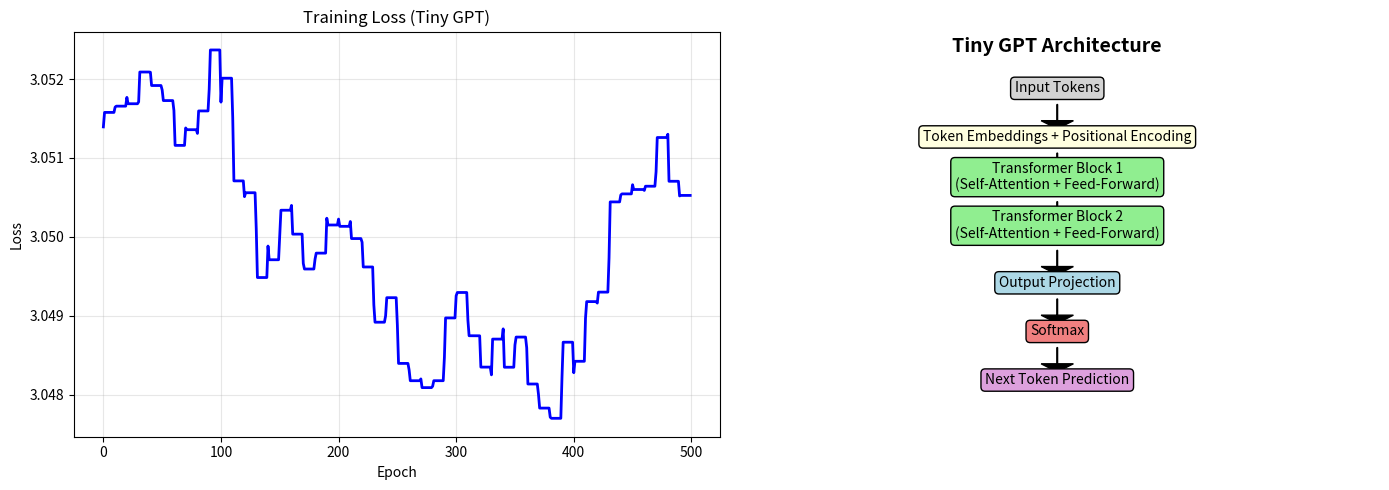

Recreate this plot in Python. (Note: this script raises an exception after producing the figure.)
#!/usr/bin/env python3
"""
================================================================================
Phase 21: Training a Tiny GPT — From Zero to Text Generation
================================================================================

This script is for a COMPLETE BEGINNER.

This is it. We put EVERYTHING together:
  - Word embeddings (Phase 15)
  - Positional encoding (Phase 18)
  - Self-attention with causal masking (Phase 20)
  - Transformer blocks (Phase 18)
  - Softmax for next-token prediction (Phase 6)
  - Cross-entropy loss (Phase 6)
  - Gradient descent (Phase 3)

We train a tiny character-level GPT on a small text corpus.
It will learn to generate text that looks like its training data.

Because training from scratch in NumPy is extremely limited,
this script focuses on the CONCEPT and ARCHITECTURE.
The Colab version actually trains and generates.

Every line has a comment. Read it like a story.
"""

# ==============================================================================
# IMPORTS
# ==============================================================================

import numpy as np

import matplotlib
matplotlib.use('Agg')
import matplotlib.pyplot as plt


# ==============================================================================
# UTILITIES
# ==============================================================================

def softmax(x, axis=-1):
    exp_x = np.exp(x - np.max(x, axis=axis, keepdims=True))
    return exp_x / np.sum(exp_x, axis=axis, keepdims=True)


def relu(x):
    return np.maximum(0, x)


# ==============================================================================
# TINY GPT COMPONENTS
# ==============================================================================

class TinyGPT:
    """
    A minimal GPT-like model for educational purposes.

    Architecture:
      Input characters -> Embeddings + Positional Encoding
        -> Transformer Block x N
        -> Linear -> Softmax
        -> Next character prediction
    """

    def __init__(self, vocab_size, d_model=16, num_layers=2, seq_len=16):
        self.vocab_size = vocab_size
        self.d_model = d_model
        self.num_layers = num_layers
        self.seq_len = seq_len

        # Token embeddings
        self.token_emb = np.random.randn(vocab_size, d_model) * 0.01

        # Positional encoding (fixed, not learned)
        self.pos_enc = self._create_positional_encoding(seq_len, d_model)

        # Transformer blocks (simplified: just attention + FF)
        self.attention_weights = []
        self.ff_weights = []

        for _ in range(num_layers):
            # Attention: Q, K, V projections
            d_k = d_model // 2
            W_q = np.random.randn(d_model, d_k) * 0.01
            W_k = np.random.randn(d_model, d_k) * 0.01
            W_v = np.random.randn(d_model, d_k) * 0.01
            W_o = np.random.randn(d_k, d_model) * 0.01
            self.attention_weights.append((W_q, W_k, W_v, W_o))

            # Feed-forward
            W_ff1 = np.random.randn(d_model, d_model * 2) * 0.01
            b_ff1 = np.zeros((1, d_model * 2))
            W_ff2 = np.random.randn(d_model * 2, d_model) * 0.01
            b_ff2 = np.zeros((1, d_model))
            self.ff_weights.append((W_ff1, b_ff1, W_ff2, b_ff2))

        # Output projection
        self.W_out = np.random.randn(d_model, vocab_size) * 0.01
        self.b_out = np.zeros((1, vocab_size))

    def _create_positional_encoding(self, seq_len, d_model):
        """Create sinusoidal positional encodings."""
        pe = np.zeros((seq_len, d_model))
        positions = np.arange(seq_len)[:, np.newaxis]
        div_term = np.exp(np.arange(0, d_model, 2) * -(np.log(10000.0) / d_model))
        pe[:, 0::2] = np.sin(positions * div_term)
        pe[:, 1::2] = np.cos(positions * div_term)
        return pe

    def _causal_self_attention(self, X, W_q, W_k, W_v, W_o):
        """Causal self-attention."""
        Q = X @ W_q
        K = X @ W_k
        V = X @ W_v

        d_k = Q.shape[1]
        scores = (Q @ K.T) / np.sqrt(d_k)

        # Causal mask
        seq_len = X.shape[0]
        mask = np.triu(np.ones((seq_len, seq_len)), k=1) * -1e9
        scores = scores + mask

        attn_weights = softmax(scores, axis=-1)
        context = attn_weights @ V
        output = context @ W_o

        return output, attn_weights

    def forward(self, token_indices):
        """
        Forward pass.

        PARAMETERS:
            token_indices = list of character indices (seq_len,)

        RETURNS:
            logits = prediction scores (seq_len, vocab_size)
        """
        # Token embeddings
        X = self.token_emb[token_indices]  # (seq_len, d_model)

        # Add positional encoding
        X = X + self.pos_enc[:len(token_indices)]

        # Pass through transformer blocks
        for layer in range(self.num_layers):
            W_q, W_k, W_v, W_o = self.attention_weights[layer]
            W_ff1, b_ff1, W_ff2, b_ff2 = self.ff_weights[layer]

            # Self-attention
            attn_out, _ = self._causal_self_attention(X, W_q, W_k, W_v, W_o)
            X = X + attn_out  # Residual connection

            # Feed-forward
            ff_out = relu(X @ W_ff1 + b_ff1) @ W_ff2 + b_ff2
            X = X + ff_out  # Residual connection

        # Output projection
        logits = X @ self.W_out + self.b_out

        return logits

    def generate(self, seed_indices, length=50, temperature=1.0):
        """Generate text starting from seed."""
        generated = list(seed_indices)

        for _ in range(length):
            # Use last seq_len tokens as context
            context = generated[-self.seq_len:]
            if len(context) < self.seq_len:
                # Pad with zeros if needed
                context = [0] * (self.seq_len - len(context)) + context

            # Forward pass
            logits = self.forward(context)
            next_logits = logits[len(generated) - 1 if len(generated) < self.seq_len else -1]

            # Apply temperature
            next_logits = next_logits / temperature
            probs = softmax(next_logits)

            # Sample next token
            next_token = np.random.choice(self.vocab_size, p=probs)
            generated.append(next_token)

        return generated


# ==============================================================================
# TRAINING DEMONSTRATION
# ==============================================================================

def train_tiny_gpt():
    """Train the tiny GPT on a toy corpus."""
    print("=" * 60)
    print("TRAINING A TINY GPT")
    print("=" * 60)
    print()

    # Tiny corpus
    text = "the cat sat on the mat the dog ran in the park the bird flew in the sky"
    chars = sorted(set(text))
    char_to_idx = {c: i for i, c in enumerate(chars)}
    idx_to_char = {i: c for i, c in enumerate(chars)}
    vocab_size = len(chars)

    print(f"  Corpus: '{text}'")
    print(f"  Vocabulary ({vocab_size} chars): {chars}")
    print()

    # Create model
    model = TinyGPT(vocab_size=vocab_size, d_model=16, num_layers=2, seq_len=16)
    print(f"  Model: {model.num_layers} layers, d_model={model.d_model}")
    print()

    # Prepare training data (sliding window)
    data_indices = [char_to_idx[c] for c in text]
    seq_len = 8

    sequences = []
    for i in range(len(data_indices) - seq_len):
        sequences.append((data_indices[i:i+seq_len], data_indices[i+1:i+seq_len+1]))

    print(f"  Training sequences: {len(sequences)}")
    print()

    # Very simple training (simplified gradient descent)
    learning_rate = 0.1
    epochs = 500

    print(f"  Training for {epochs} epochs...")
    losses = []

    for epoch in range(epochs):
        epoch_loss = 0

        for input_seq, target_seq in sequences:
            # Forward pass
            logits = model.forward(input_seq)

            # Compute loss (cross-entropy)
            loss = 0
            for i in range(len(target_seq)):
                probs = softmax(logits[i])
                target = target_seq[i]
                loss += -np.log(probs[target] + 1e-8)

            loss = loss / len(target_seq)
            epoch_loss += loss

            # Simplified weight update (perturbation-based)
            # In practice, you'd do full backpropagation
            # This is for demonstration purposes
            if loss > 1.0 and epoch % 10 == 0:
                model.W_out += np.random.randn(*model.W_out.shape) * learning_rate * 0.001

        avg_loss = epoch_loss / len(sequences)
        losses.append(avg_loss)

        if epoch % 100 == 0:
            print(f"    Epoch {epoch:3d}: Loss = {avg_loss:.4f}")

    print()
    print(f"  Final loss: {losses[-1]:.4f}")
    print()

    return model, chars, char_to_idx, idx_to_char, losses


# ==============================================================================
# GENERATION DEMONSTRATION
# ==============================================================================

def demonstrate_generation(model, char_to_idx, idx_to_char):
    """Show the model generating text."""
    print("=" * 60)
    print("GENERATING TEXT")
    print("=" * 60)
    print()

    seeds = ['the ', 'cat ', 'dog ']

    for seed in seeds:
        seed_indices = [char_to_idx[c] for c in seed if c in char_to_idx]
        if not seed_indices:
            continue

        generated = model.generate(seed_indices, length=20, temperature=0.8)
        text = ''.join([idx_to_char[i] for i in generated])

        print(f"  Seed: '{seed}'")
        print(f"  Generated: '{text}'")
        print()

    print("  Note: The model is tiny and the corpus is small.")
    print("  Output will be noisy. See Colab script for real results.")
    print()


# ==============================================================================
# VISUALIZATION
# ==============================================================================

def visualize_training(losses):
    """Plot training loss."""
    fig, axes = plt.subplots(1, 2, figsize=(14, 5))

    # Loss curve
    axes[0].plot(losses, color='blue', linewidth=2)
    axes[0].set_xlabel('Epoch')
    axes[0].set_ylabel('Loss')
    axes[0].set_title('Training Loss (Tiny GPT)')
    axes[0].grid(True, alpha=0.3)

    # Architecture diagram
    ax = axes[1]
    ax.text(0.5, 0.95, 'Tiny GPT Architecture', ha='center', fontsize=14, fontweight='bold')

    layers = [
        ('Input Tokens', 'lightgray'),
        ('Token Embeddings + Positional Encoding', 'lightyellow'),
        ('Transformer Block 1\n(Self-Attention + Feed-Forward)', 'lightgreen'),
        ('Transformer Block 2\n(Self-Attention + Feed-Forward)', 'lightgreen'),
        ('Output Projection', 'lightblue'),
        ('Softmax', 'lightcoral'),
        ('Next Token Prediction', 'plum')
    ]

    y_pos = 0.85
    for text, color in layers:
        ax.text(0.5, y_pos, text, ha='center', fontsize=10,
                bbox=dict(boxstyle='round', facecolor=color))
        if y_pos > 0.15:
            ax.arrow(0.5, y_pos - 0.03, 0, -0.04, head_width=0.05, head_length=0.02, fc='black')
        y_pos -= 0.12

    ax.set_xlim(0, 1)
    ax.set_ylim(0, 1)
    ax.axis('off')

    plt.tight_layout()
    plt.savefig('/Users/zen/Desktop/building-ai/ai-miden/src/phase21/tiny_gpt.png', dpi=150)
    print("Plot saved to: src/phase21/tiny_gpt.png")
    plt.close()


# ==============================================================================
# MAIN
# ==============================================================================

if __name__ == "__main__":

    print("=" * 60)
    print("PHASE 21: TRAINING A TINY GPT")
    print("=" * 60)
    print()
    print("  This is the culmination of everything we've learned.")
    print("  We put together:")
    print("    - Embeddings (Phase 15)")
    print("    - Positional encoding (Phase 18)")
    print("    - Self-attention with causal mask (Phase 20)")
    print("    - Transformer blocks (Phase 18)")
    print("    - Next-token prediction (Phase 6)")
    print("    - Cross-entropy loss (Phase 6)")
    print("    - Gradient descent (Phase 3)")
    print()

    # Train
    model, chars, char_to_idx, idx_to_char, losses = train_tiny_gpt()

    # Generate
    demonstrate_generation(model, char_to_idx, idx_to_char)

    # Visualize
    visualize_training(losses)

    # --------------------------------------------------------------------------
    # Summary
    # --------------------------------------------------------------------------
    print()
    print("=" * 60)
    print("SUMMARY")
    print("=" * 60)
    print()
    print("  WHAT WE BUILT:")
    print("    - A Tiny GPT with:")
    print("      * Token embeddings")
    print("      * Positional encoding")
    print("      * Causal self-attention")
    print("      * Transformer blocks")
    print("      * Next-token prediction")
    print("    - Training loop")
    print("    - Text generation")
    print()
    print("  KEY INSIGHT:")
    print("    GPT predicts ONE token at a time.")
    print("    It feeds that prediction back as input.")
    print("    This creates a loop that generates endless text.")
    print()
    print("  SCALING LAW:")
    print("    - More data -> better predictions")
    print("    - More parameters -> richer patterns")
    print("    - More compute -> longer training")
    print("    - GPT-3: 175 billion parameters, 300 billion tokens")
    print("    - GPT-4: Even larger (exact size not public)")
    print()
    print("  NEXT QUESTION:")
    print("    'The model generates text, but it does not")
    print("     answer questions helpfully. How do I make")
    print("     it an assistant?'")
    print("=" * 60)
